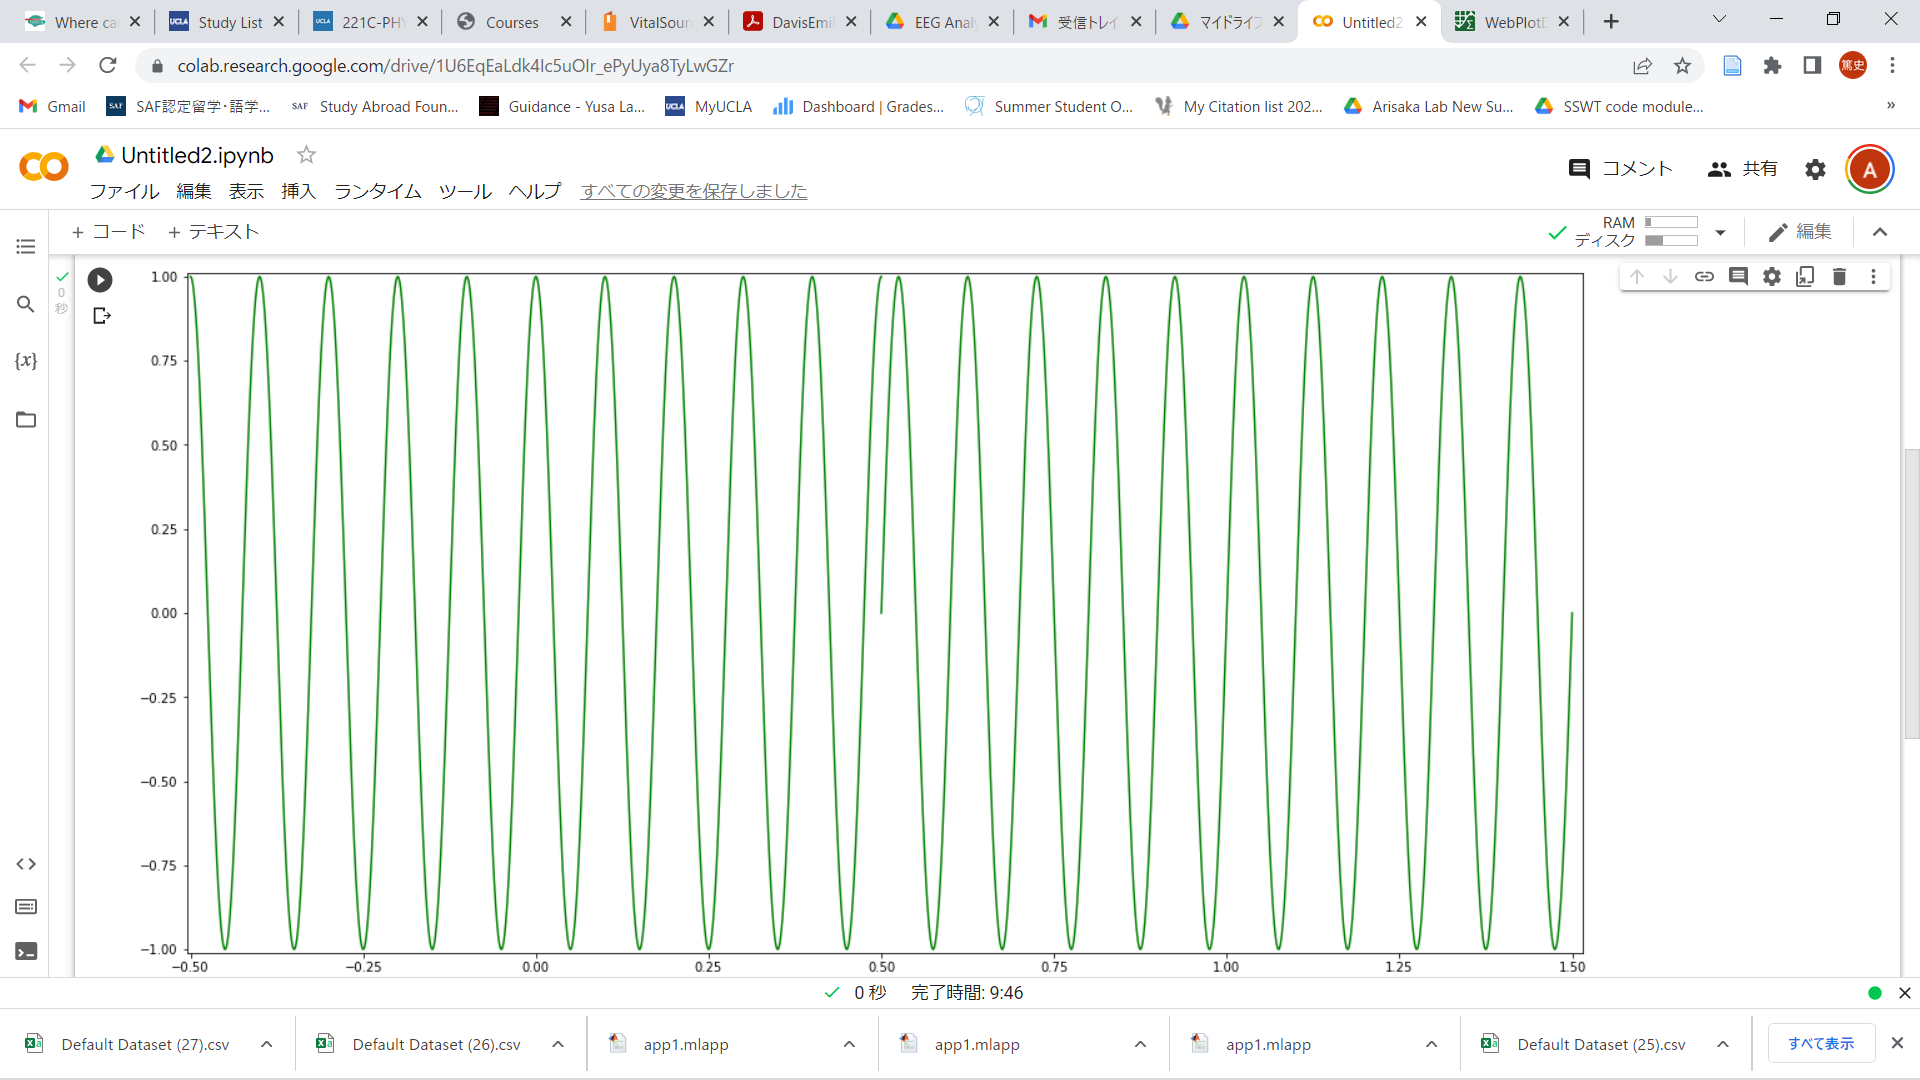

Source data for this figure (header and first rows):
-0.50000, 0.94767
-0.499, 0.9333
-0.498, 0.9131
-0.497, 0.8849
-0.496, 0.8515
-0.495, 0.8147
-0.494, 0.7782
-0.493, 0.7436
-0.492, 0.7068
-0.491, 0.6644
-0.49, 0.6142
-0.489, 0.5566
-0.488, 0.498
-0.487, 0.4437
-0.486, 0.3932
-0.485, 0.3427
-0.484, 0.2874
-0.483, 0.2243
-0.482, 0.1562
-0.481, 0.08752
-0.48, 0.02273
-0.479, -0.03413
-0.478, -0.08644
-0.477, -0.1412
-0.476, -0.204
-0.475, -0.2713
-0.474, -0.3375
-0.473, -0.3985
-0.472, -0.452
-0.471, -0.4994
-0.47, -0.5459
-0.469, -0.5983
-0.468, -0.653
-0.467, -0.7032
-0.466, -0.748
-0.465, -0.786
-0.464, -0.8181
-0.463, -0.8491
-0.462, -0.879
-0.461, -0.9074
-0.46, -0.9341
-0.459, -0.9548
-0.458, -0.9691
-0.457, -0.9796
-0.456, -0.9872
-0.455, -0.9931
-0.454, -0.9959
-0.453, -0.9904
-0.452, -0.9795
-0.451, -0.967
-0.45, -0.9523
-0.449, -0.9353
-0.448, -0.9148
-0.447, -0.8884
-0.446, -0.8553
-0.445, -0.8183
-0.444, -0.7804
-0.443, -0.7415
-0.442, -0.7028
-0.441, -0.6631
-0.44, -0.6143
... 1,928 more rows
